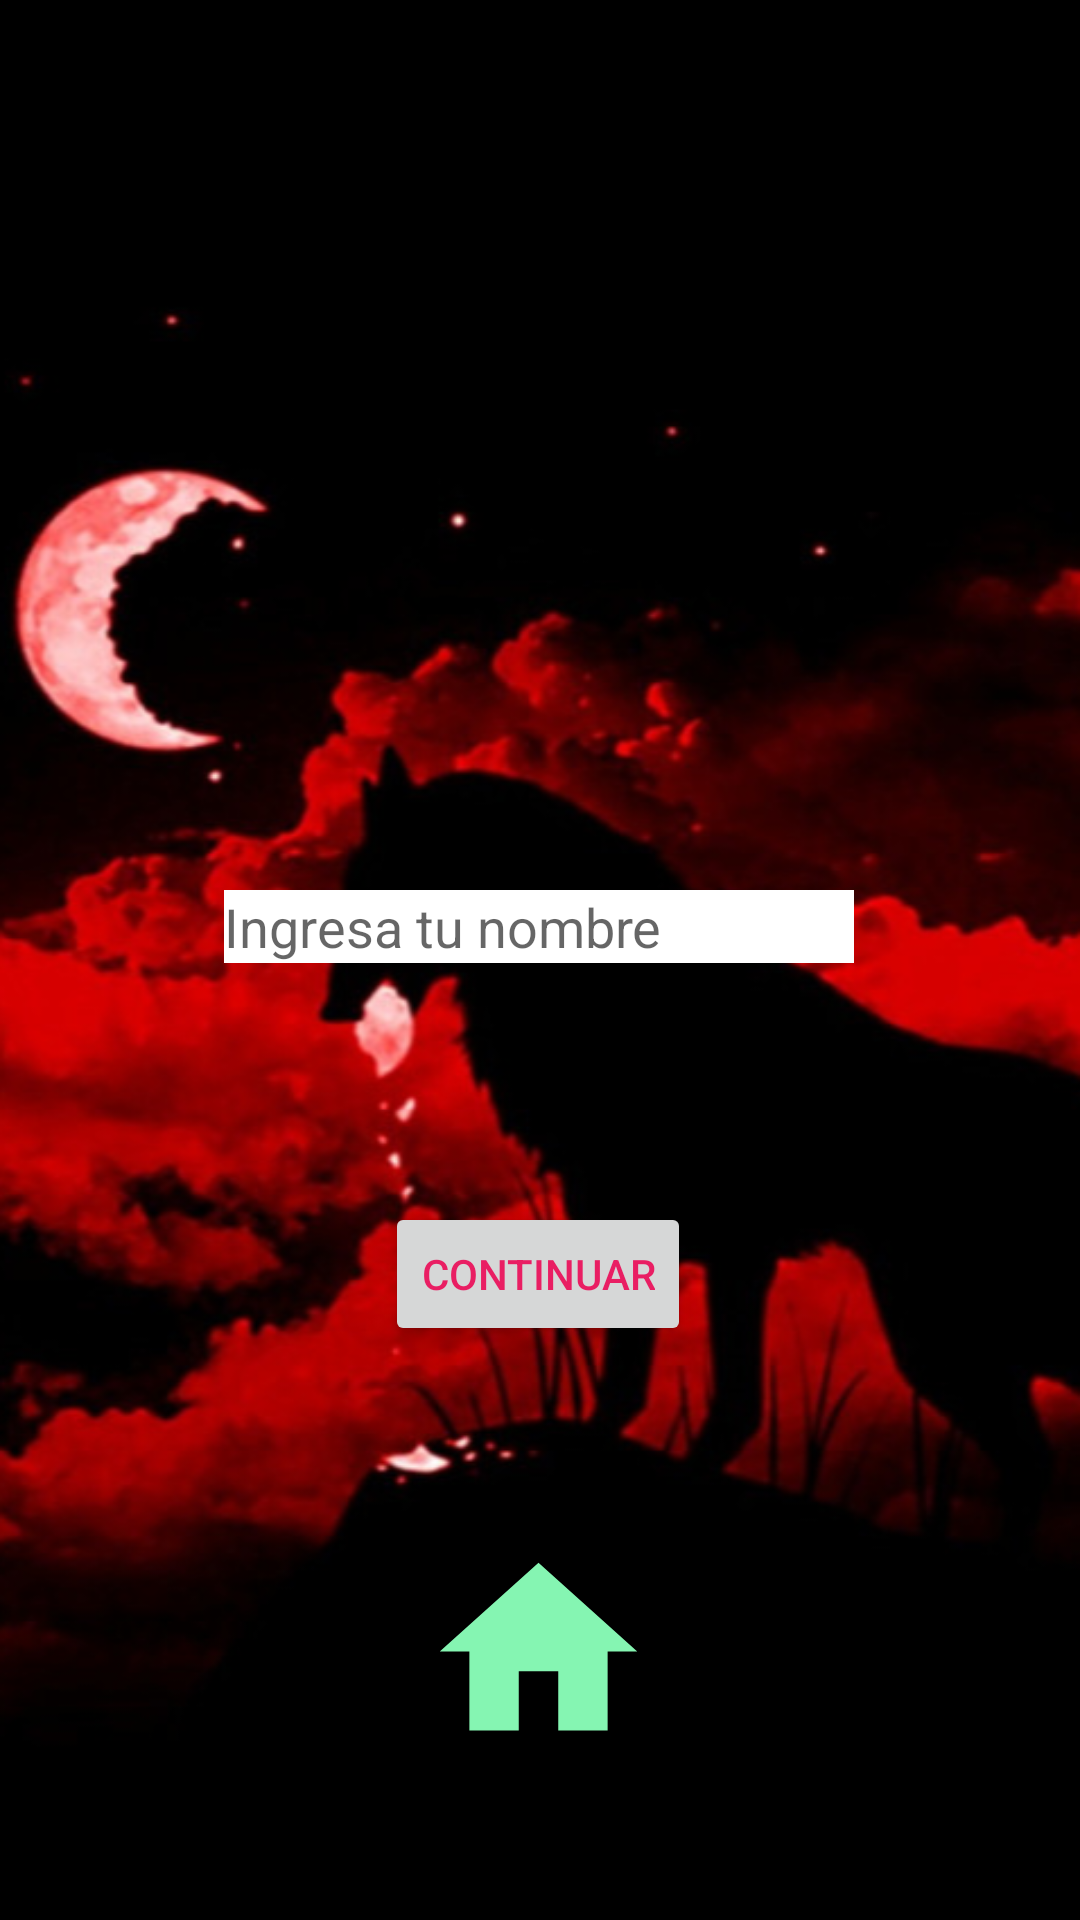

Reconstruct the res/layout file that produces this screen, plus the resources it refers to.
<!-- AndroidManifest.xml: application theme Theme.Almacenamiento -->
<!-- res/layout/activity_nombre1.xml -->
<?xml version="1.0" encoding="utf-8"?>
<androidx.constraintlayout.widget.ConstraintLayout xmlns:android="http://schemas.android.com/apk/res/android"
    xmlns:app="http://schemas.android.com/apk/res-auto"
    xmlns:tools="http://schemas.android.com/tools"
    android:layout_width="match_parent"
    android:layout_height="match_parent"
    tools:context=".nombre1"
    android:background="@mipmap/rojolob">

    <ImageView
        android:id="@+id/imageView5"
        android:layout_width="158dp"
        android:layout_height="144dp"
        app:layout_constraintBottom_toBottomOf="parent"
        app:layout_constraintEnd_toEndOf="parent"
        app:layout_constraintHorizontal_bias="0.498"
        app:layout_constraintStart_toStartOf="parent"
        app:layout_constraintTop_toTopOf="parent"
        app:layout_constraintVertical_bias="0.173"
        app:srcCompat="@mipmap/logo" />

    <EditText
        android:id="@+id/et_nombre"
        android:layout_width="wrap_content"
        android:layout_height="wrap_content"
        android:ems="10"
        android:textColor="@color/black"
        android:background="#ffffff"
        android:hint="@string/et_nombre"
        android:inputType="textPersonName"
        app:layout_constraintBottom_toBottomOf="parent"
        app:layout_constraintEnd_toEndOf="parent"
        app:layout_constraintHorizontal_bias="0.497"
        app:layout_constraintStart_toStartOf="parent"
        app:layout_constraintTop_toTopOf="parent"
        app:layout_constraintVertical_bias="0.482" />

    <Button
        android:id="@+id/btn_Continuar"
        android:layout_width="wrap_content"
        android:layout_height="wrap_content"
        android:text="@string/btn_Continuar"
        android:onClick="Enviar"
        android:textColor="@color/rosa"
        app:layout_constraintBottom_toBottomOf="parent"
        app:layout_constraintEnd_toEndOf="parent"
        app:layout_constraintHorizontal_bias="0.498"
        app:layout_constraintStart_toStartOf="parent"
        app:layout_constraintTop_toTopOf="parent"
        app:layout_constraintVertical_bias="0.677" />

    <ImageView
        android:id="@+id/imageView6"
        android:layout_width="88dp"
        android:layout_height="79dp"
        android:onClick="Menu"
        app:layout_constraintBottom_toBottomOf="parent"
        app:layout_constraintEnd_toEndOf="parent"
        app:layout_constraintHorizontal_bias="0.498"
        app:layout_constraintStart_toStartOf="parent"
        app:layout_constraintTop_toTopOf="parent"
        app:layout_constraintVertical_bias="0.911"
        app:srcCompat="@drawable/ic_baseline_home_24" />

</androidx.constraintlayout.widget.ConstraintLayout>
<!-- resources referenced by this layout -->
<resources>
  <color name="black">#FF000000</color>
  <color name="rosa">#E91E63</color>
  <!-- drawable ic_baseline_home_24 (drawable) -->
  <vector android:height="24dp" android:tint="#85F5B2"
      android:viewportHeight="24" android:viewportWidth="24"
      android:width="24dp" xmlns:android="http://schemas.android.com/apk/res/android">
      <path android:fillColor="@android:color/white" android:pathData="M10,20v-6h4v6h5v-8h3L12,3 2,12h3v8z"/>
  </vector>
  <!-- mipmap rojolob: png bitmap (mipmap-hdpi, 269076 bytes) -->
  <string name="btn_Continuar">Continuar</string>
  <string name="et_nombre">Ingresa tu nombre</string>
  <style name="Theme.Almacenamiento" parent="Theme.MaterialComponents.DayNight.DarkActionBar">
          
          <item name="colorPrimary">@color/purple_500</item>
          <item name="colorPrimaryVariant">@color/purple_700</item>
          <item name="colorOnPrimary">@color/white</item>
          
          <item name="colorSecondary">@color/teal_200</item>
          <item name="colorSecondaryVariant">@color/teal_700</item>
          <item name="colorOnSecondary">@color/black</item>
          
          <item name="android:statusBarColor" tools:targetApi="l">?attr/colorPrimaryVariant</item>
          
      </style>
  <color name="purple_500">#020d52</color>
  <color name="purple_700">#2196F3</color>
  <color name="white">#FFFFFF</color>
  <color name="teal_200">#FF03DAC5</color>
  <color name="teal_700">#009688</color>
</resources>
